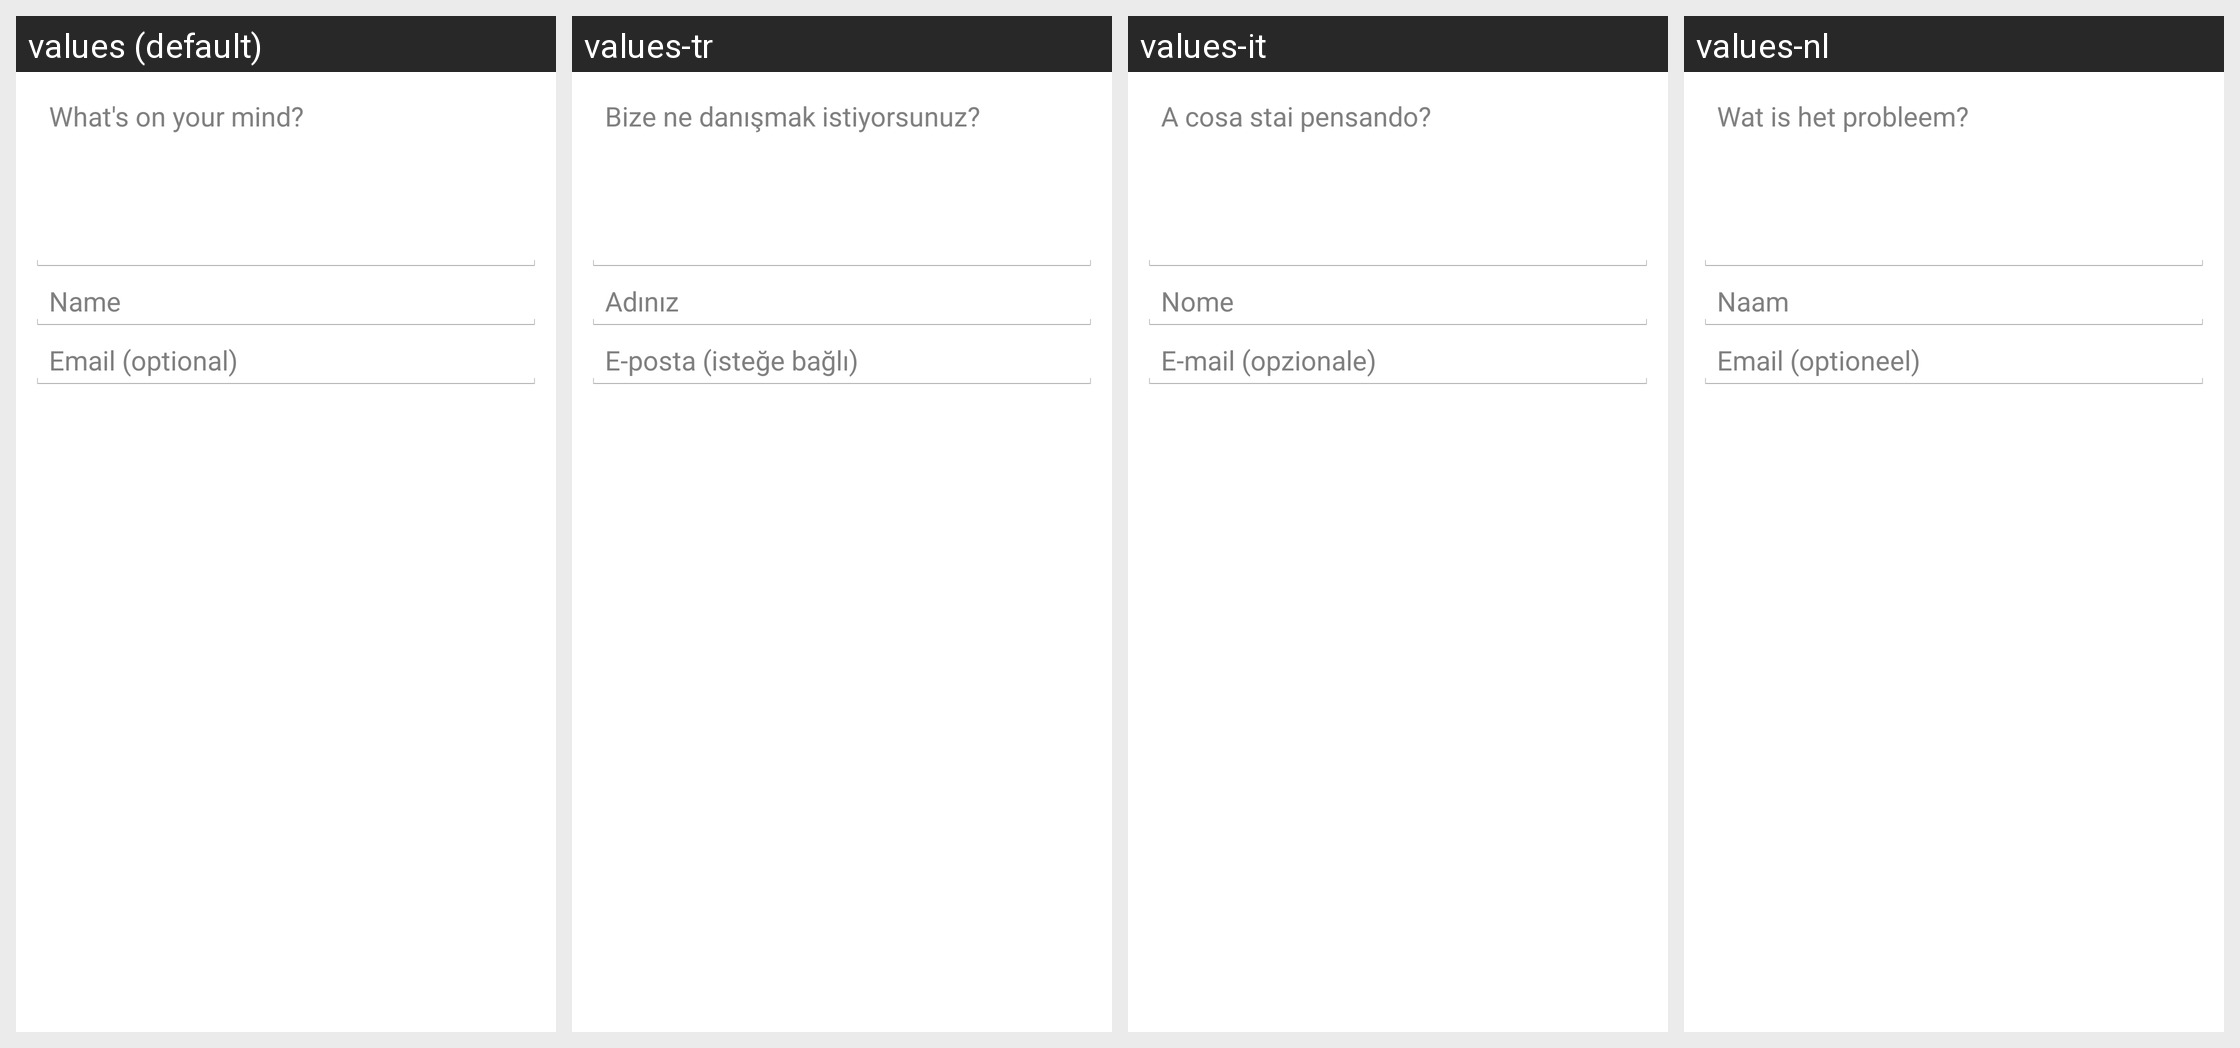

Strings drawn on this Android screen and how each of the app's shown locales translates them:
Android screen res/layout/hs__new_conversation_fragment.xml rendered under 4 locales, left to right: values (default), values-tr, values-it, values-nl. Device: Nexus 5 (rendered at 1080×1920; each locale shown at half size, 540×960, under a caption strip naming it); theme Theme.NoTitleBar.FullScreen.
Other locales in the repository, not shown: values-af, values-am, values-ar, values-az-rAZ, values-bg, values-bn-rBD, values-ca, values-cs, values-da, values-de, values-el, values-en-rGB, values-es, values-es-rUS, values-et-rEE, values-eu-rES, values-fa, values-fi, values-fr, values-fr-rCA, values-gl-rES, values-gu-rIN, values-hi, values-hr, values-hu, values-hy-rAM, values-in, values-is-rIS, values-iw, values-ja, values-ka-rGE, values-kk-rKZ, values-km-rKH, values-kn-rIN, values-ko, values-ky-rKG, values-lo-rLA, values-lt, values-lv, values-mk-rMK, values-ml-rIN, values-mn-rMN, values-mr-rIN, values-ms-rMY, values-my-rMM, values-nb, values-ne-rNP, values-pa-rIN, values-pl, values-pt, values-pt-rBR, values-pt-rPT, values-ro, values-ru, values-si-rLK, values-sk, values-sl, values-sq-rAL, values-sr, values-sv, values-sw, values-ta-rIN, values-te-rIN, values-th, values-tl, values-uk, values-ur-rPK, values-uz-rUZ, values-vi, values-zh-rCN, values-zh-rHK, values-zh-rTW, values-zu.
Strings drawn on this screen, with the default value and each locale's value (text and hints the layout hard-codes, and strings that could not be matched under every locale, appear in the picture but are not listed):

hs__new_conversation_hint
  values: What's on your mind?
  values-tr: Bize ne danışmak istiyorsunuz?
  values-it: A cosa stai pensando?
  values-nl: Wat is het probleem?

hs__username_hint
  values: Name
  values-tr: Adınız
  values-it: Nome
  values-nl: Naam

hs__email_hint
  values: Email (optional)
  values-tr: E-posta (isteğe bağlı)
  values-it: E-mail (opzionale)
  values-nl: Email (optioneel)
